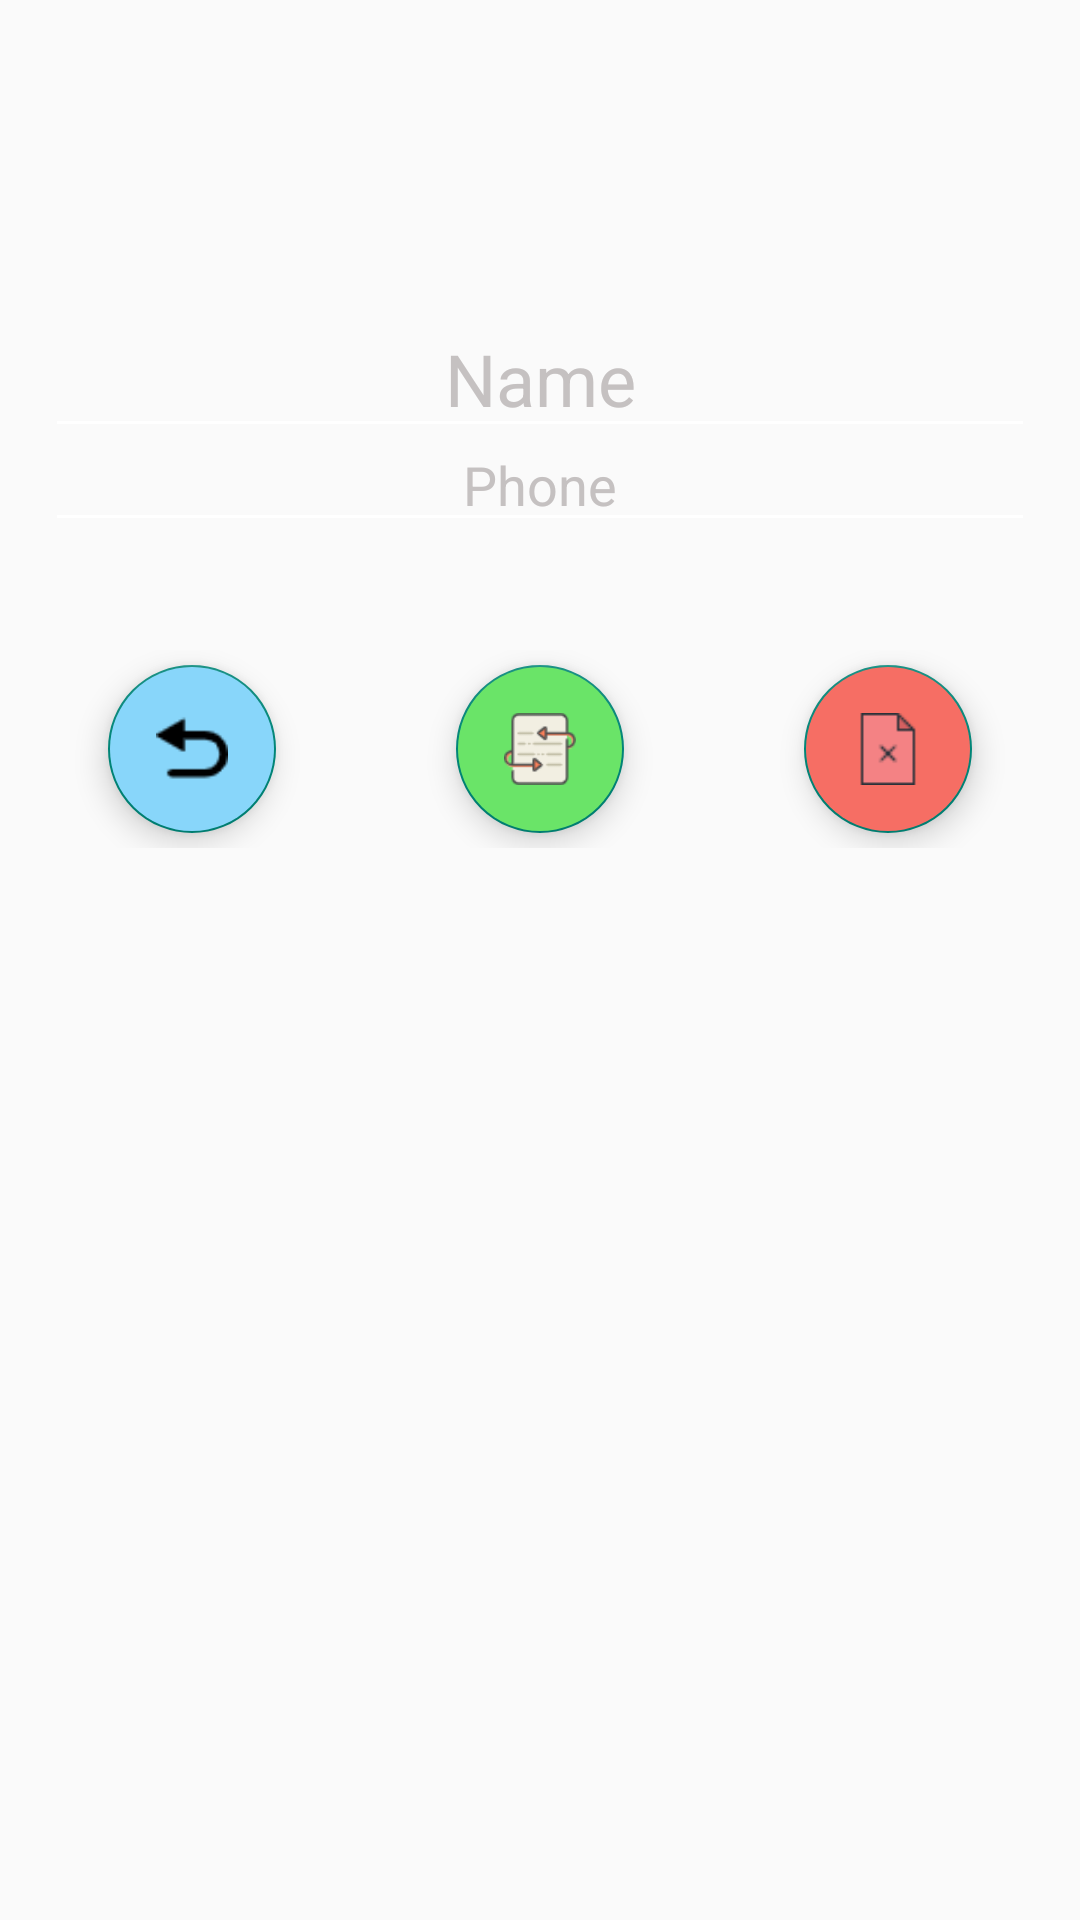

Write the Android layout XML for this screen, with the resource values it uses.
<!-- AndroidManifest.xml: application theme AppTheme -->
<!-- res/layout/dialog_fragment_contacts_detail.xml -->
<?xml version="1.0" encoding="utf-8"?>
<LinearLayout xmlns:android="http://schemas.android.com/apk/res/android"
    xmlns:app="http://schemas.android.com/apk/res-auto"
    android:layout_width="match_parent"
    android:layout_height="wrap_content"
    android:orientation="vertical">


    <LinearLayout
        android:id="@+id/ll_contacts_detail_top_content"
        android:layout_width="match_parent"
        android:layout_height="wrap_content"
        android:focusable="true"
        android:focusableInTouchMode="true"
        android:minHeight="40dp"
        android:orientation="vertical"
        android:paddingBottom="20dp"
        android:paddingLeft="10dp"
        android:paddingRight="10dp"
        android:paddingTop="20dp">


        <ImageView
            android:id="@+id/iv_contacts_detail_photo"
            android:layout_width="80dp"
            android:layout_height="80dp"
            android:layout_gravity="center"
            android:layout_marginLeft="5dp"
            android:src="@drawable/ic_boy" />

        <EditText
            android:id="@+id/et_contacts_detail_name"
            android:layout_width="match_parent"
            android:layout_height="wrap_content"
            android:layout_gravity="center_vertical"
            android:layout_marginLeft="5dp"
            android:layout_marginRight="5dp"
            android:backgroundTint="@android:color/white"
            android:gravity="center"
            android:hint="@string/contacts_detail_edt_name"
            android:inputType="text"
            android:maxLines="1"
            android:textColor="@android:color/black"
            android:textColorHint="@color/edittext_hint"
            android:textSize="24dp" />

        <EditText
            android:id="@+id/et_contacts_detail_phone_number"
            android:layout_width="match_parent"
            android:layout_height="wrap_content"
            android:layout_gravity="center_vertical"
            android:layout_marginLeft="5dp"
            android:layout_marginRight="5dp"
            android:backgroundTint="@android:color/white"
            android:gravity="center"
            android:hint="@string/contacts_detail_edt_phone_number"
            android:inputType="phone"
            android:maxLines="1"
            android:paddingTop="0dp"
            android:textColor="@android:color/black"
            android:textColorHint="@color/edittext_hint"
            android:textSize="18dp" />

    </LinearLayout>

    <RelativeLayout
        android:layout_width="match_parent"
        android:layout_height="wrap_content"
        android:layout_marginTop="16dp">


        <com.google.android.material.floatingactionbutton.FloatingActionButton
            android:backgroundTint="@color/light_blue"
            android:id="@+id/fab_fg_contact_detail_back"
            android:layout_width="wrap_content"
            android:layout_height="wrap_content"
            android:layout_toLeftOf="@+id/fab_fg_contact_detail_update"
            android:layout_marginRight="60dp"
            android:tint="@color/color_black"
            android:src="@drawable/iv_back"
            android:layout_centerVertical="true" />

        <com.google.android.material.floatingactionbutton.FloatingActionButton
            android:layout_centerHorizontal="true"
            android:backgroundTint="@color/light_green"
            android:id="@+id/fab_fg_contact_detail_update"
            android:layout_width="wrap_content"
            android:layout_height="wrap_content"
            android:src="@drawable/iv_update"
            android:layout_centerVertical="true"
            android:layout_marginTop="10dp"/>

        <com.google.android.material.floatingactionbutton.FloatingActionButton
            android:id="@+id/fab_fg_contact_detail_delete_one"
            android:layout_toRightOf="@+id/fab_fg_contact_detail_update"
            android:layout_width="wrap_content"
            android:layout_height="wrap_content"
            android:layout_marginLeft="60dp"
            android:backgroundTint="@color/light_red"
            android:src="@drawable/iv_delete_one"
            android:layout_centerVertical="true"/>

    </RelativeLayout>


</LinearLayout>
<!-- resources referenced by this layout -->
<resources>
  <color name="color_black">#000</color>
  <color name="edittext_hint">#C5C1C1</color>
  <color name="light_blue">#88D6FA</color>
  <color name="light_green">#6AE468</color>
  <color name="light_red">#F66E64</color>
  <!-- drawable iv_back: png bitmap (drawable-v24, 694 bytes) -->
  <!-- drawable iv_delete_one: png bitmap (drawable-v24, 446 bytes) -->
  <!-- drawable iv_update: png bitmap (drawable-v24, 1525 bytes) -->
  <string name="contacts_detail_edt_name">Name</string>
  <string name="contacts_detail_edt_phone_number">Phone</string>
  <style name="AppTheme" parent="Theme.AppCompat.Light.DarkActionBar">
          
          <item name="windowActionBar">true</item>
          <item name="windowNoTitle">false</item>
      </style>
</resources>
